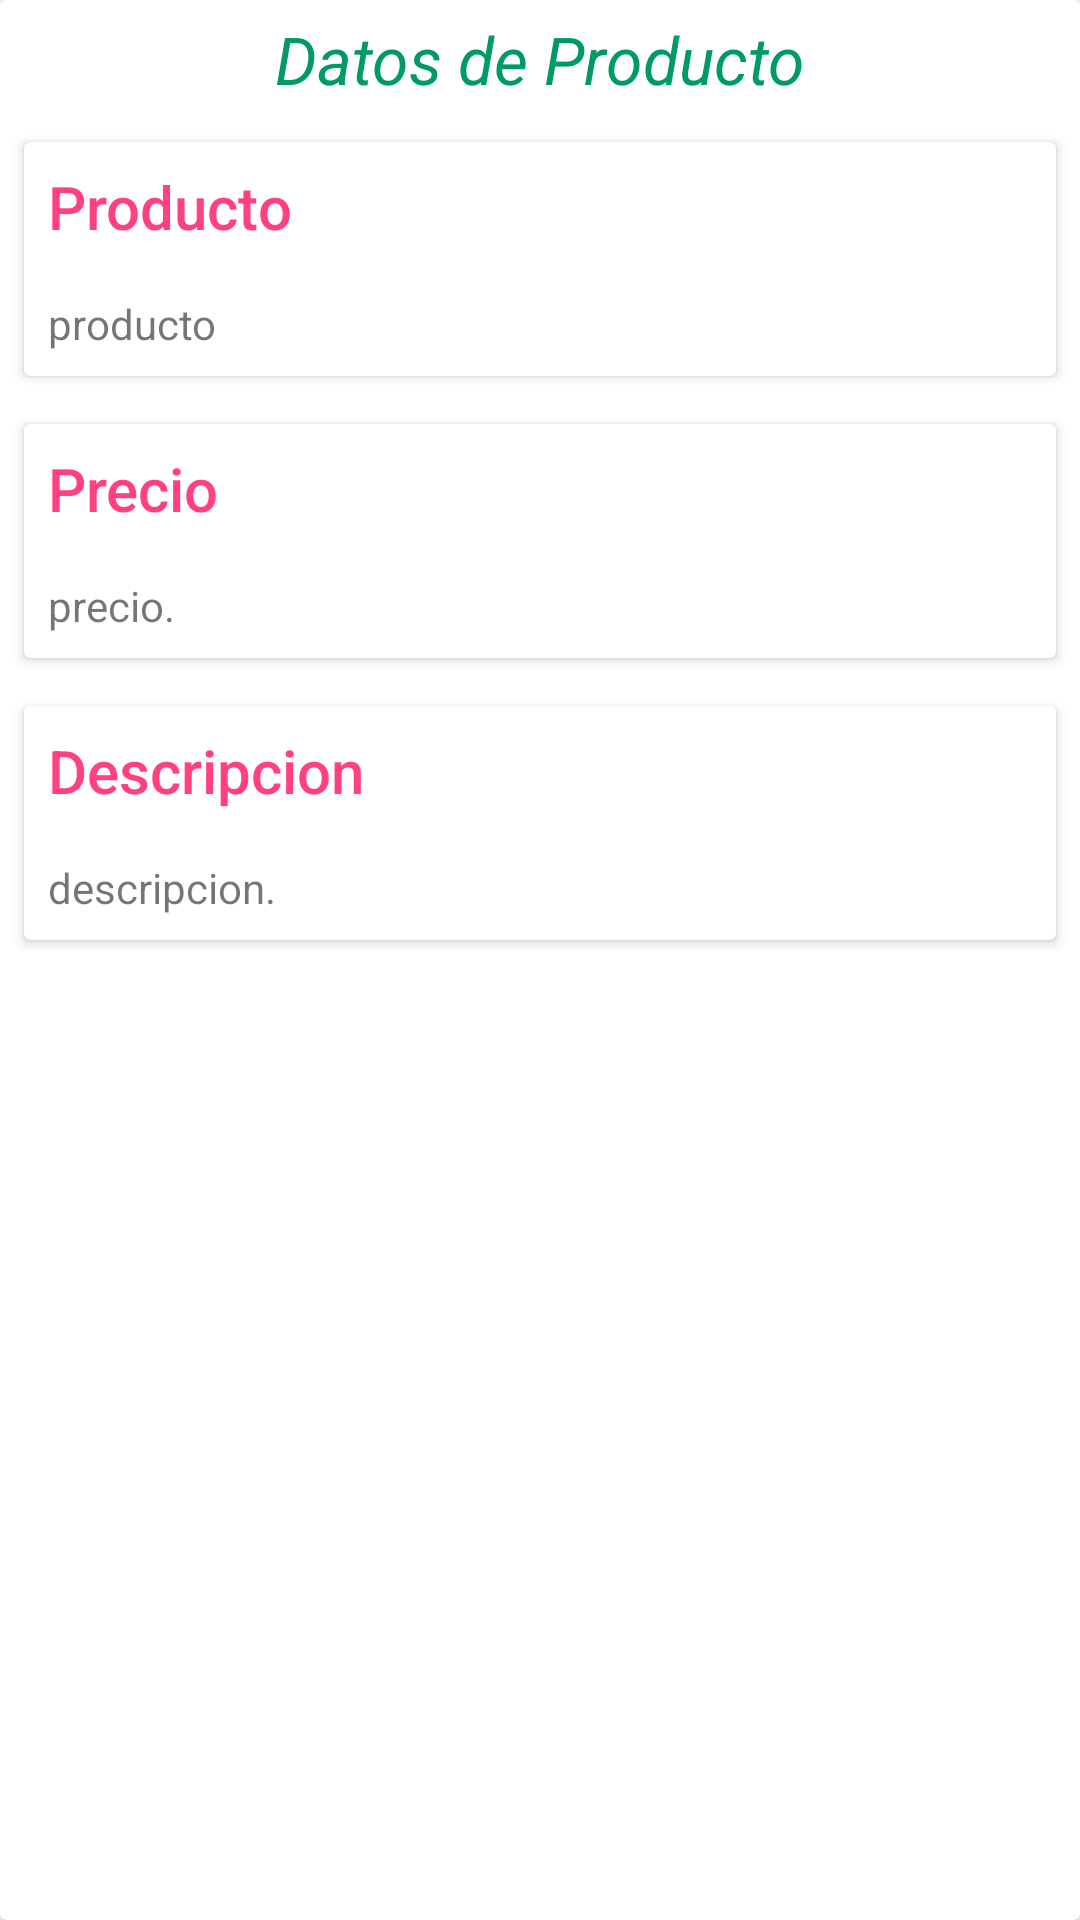

Write the Android layout XML for this screen, with the resource values it uses.
<!-- AndroidManifest.xml: application theme Theme.Tiendita -->
<!-- res/layout/detail_content_prod.xml -->
<?xml version="1.0" encoding="utf-8"?>
<androidx.cardview.widget.CardView xmlns:android="http://schemas.android.com/apk/res/android"
    android:layout_width="match_parent"
    android:layout_height="match_parent"
    android:layout_margin="16dp">

    <ScrollView
        android:layout_width="match_parent"
        android:layout_height="match_parent">

        <LinearLayout
            android:layout_width="match_parent"
            android:layout_height="match_parent"
            android:orientation="vertical">

            <LinearLayout
                android:layout_width="match_parent"
                android:layout_height="wrap_content"
                android:orientation="vertical">

                <TextView
                    android:layout_width="match_parent"
                    android:layout_height="wrap_content"
                    android:padding="5dp"
                    android:text="Datos de Producto"
                    android:textAlignment="center"
                    android:textAppearance="@style/TextAppearance.AppCompat.Large"
                    android:textColor="@color/niceGreenish"
                    android:textStyle="italic" />

                <androidx.cardview.widget.CardView
                    android:layout_width="match_parent"
                    android:layout_height="wrap_content"
                    android:layout_margin="@dimen/card_margin">

                    <LinearLayout
                        android:layout_width="match_parent"
                        android:layout_height="wrap_content"
                        android:orientation="vertical">

                        <TextView
                            android:layout_width="match_parent"
                            android:layout_height="wrap_content"
                            android:padding="@dimen/text_padiing"
                            android:text="Producto"
                            android:textAppearance="@style/TextAppearance.AppCompat.Title"
                            android:textColor="@color/colorAccent" />

                        <TextView
                            android:id="@+id/producto"
                            android:layout_width="match_parent"
                            android:layout_height="wrap_content"
                            android:padding="@dimen/text_padiing"
                            android:text="producto" />

                    </LinearLayout>

                </androidx.cardview.widget.CardView>

                <androidx.cardview.widget.CardView
                    android:layout_width="match_parent"
                    android:layout_height="wrap_content"
                    android:layout_margin="@dimen/card_margin">

                    <LinearLayout
                        android:layout_width="match_parent"
                        android:layout_height="wrap_content"
                        android:orientation="vertical">

                        <TextView
                            android:layout_width="match_parent"
                            android:layout_height="wrap_content"
                            android:padding="@dimen/text_padiing"
                            android:text="Precio"
                            android:textAppearance="@style/TextAppearance.AppCompat.Title"
                            android:textColor="@color/colorAccent" />

                        <TextView
                            android:id="@+id/preciop"
                            android:layout_width="match_parent"
                            android:layout_height="wrap_content"
                            android:padding="@dimen/text_padiing"
                            android:text="precio." />

                    </LinearLayout>

                </androidx.cardview.widget.CardView>

                <androidx.cardview.widget.CardView
                    android:layout_width="match_parent"
                    android:layout_height="wrap_content"
                    android:layout_margin="@dimen/card_margin">

                    <LinearLayout
                        android:layout_width="match_parent"
                        android:layout_height="wrap_content"
                        android:orientation="vertical">

                        <TextView
                            android:layout_width="match_parent"
                            android:layout_height="wrap_content"
                            android:padding="@dimen/text_padiing"
                            android:text="Descripcion"
                            android:textAppearance="@style/TextAppearance.AppCompat.Title"
                            android:textColor="@color/colorAccent" />

                        <TextView
                            android:id="@+id/descripcionp"
                            android:layout_width="match_parent"
                            android:layout_height="wrap_content"
                            android:padding="@dimen/text_padiing"
                            android:text="descripcion." />

                    </LinearLayout>

                </androidx.cardview.widget.CardView>

            </LinearLayout>

        </LinearLayout>

    </ScrollView>

</androidx.cardview.widget.CardView>
<!-- resources referenced by this layout -->
<resources>
  <color name="colorAccent">#FF4081</color>
  <color name="niceGreenish">#009968</color>
  <dimen name="card_margin">8dp</dimen>
  <dimen name="text_padiing">8dp</dimen>
  <style name="Theme.Tiendita" parent="Theme.MaterialComponents.DayNight.DarkActionBar">
          
          <item name="colorPrimary">@color/purple_500</item>
          <item name="colorPrimaryVariant">@color/purple_700</item>
          <item name="colorOnPrimary">@color/white</item>
          
          <item name="colorSecondary">@color/teal_200</item>
          <item name="colorSecondaryVariant">@color/teal_700</item>
          <item name="colorOnSecondary">@color/black</item>
          
          <item name="android:statusBarColor" tools:targetApi="l">?attr/colorPrimaryVariant</item>
          
      </style>
  <color name="purple_500">#FF6200EE</color>
  <color name="purple_700">#FF3700B3</color>
  <color name="white">#FFF</color>
  <color name="teal_200">#FF03DAC5</color>
  <color name="teal_700">#FF018786</color>
  <color name="black">#FF000000</color>
</resources>
